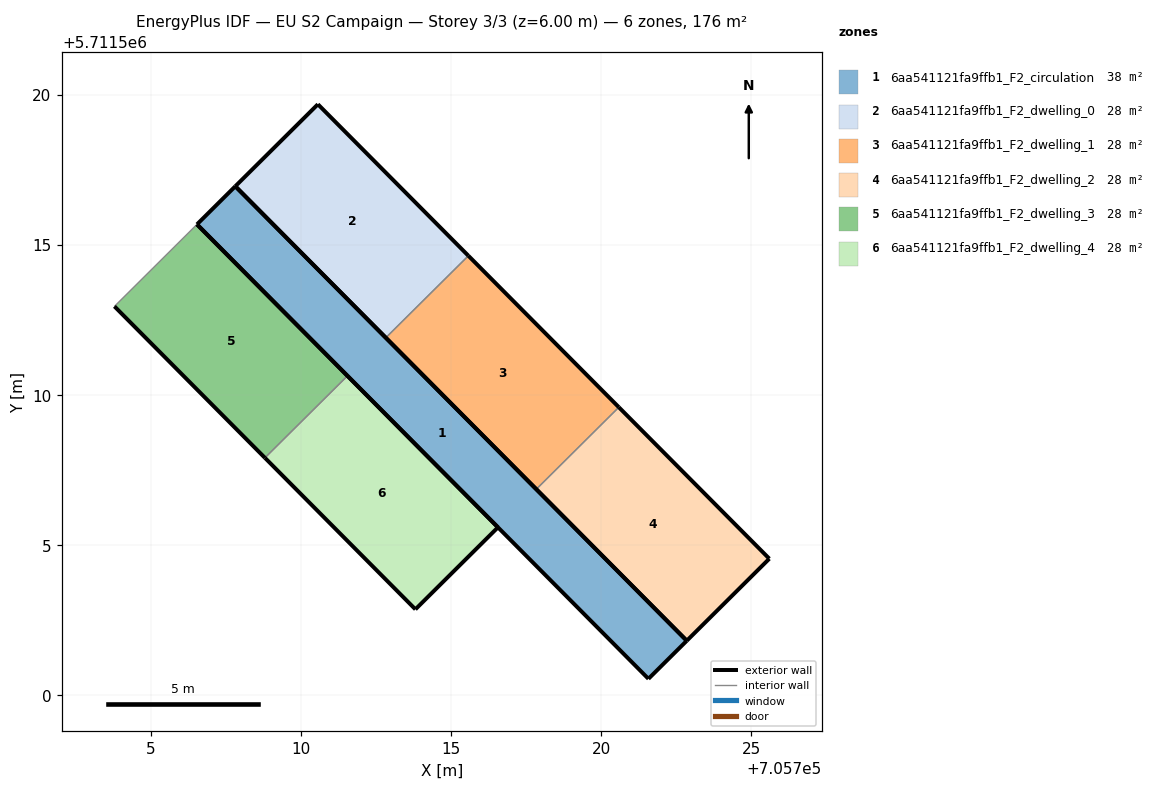
=== STOREY PLAN SPEC (per zone: floor XY polygon, exterior-wall plan segments, windows/doors) ===
zone 1: 6aa541121fa9ffb1_F2_circulation  (38.4 m²)
  floor: (705722.85, 5711501.82) (705707.82, 5711516.95) (705706.54, 5711515.68) (705721.58, 5711500.55)
  exterior wall: (705706.54, 5711515.68) – (705707.82, 5711516.95)  [1.8 m]
  exterior wall: (705707.82, 5711516.95) – (705722.85, 5711501.82)  [21.3 m]
  exterior wall: (705722.85, 5711501.82) – (705721.58, 5711500.55)  [1.8 m]
  exterior wall: (705721.58, 5711500.55) – (705706.54, 5711515.68)  [21.3 m]
zone 2: 6aa541121fa9ffb1_F2_dwelling_0  (27.6 m²)
  floor: (705715.58, 5711514.64) (705710.57, 5711519.68) (705707.82, 5711516.95) (705712.83, 5711511.91)
  exterior wall: (705712.83, 5711511.91) – (705707.82, 5711516.95)  [7.1 m]
  exterior wall: (705707.82, 5711516.95) – (705710.57, 5711519.68)  [3.9 m]
  exterior wall: (705710.57, 5711519.68) – (705715.58, 5711514.64)  [7.1 m]
  interior walls: 1
zone 3: 6aa541121fa9ffb1_F2_dwelling_1  (27.6 m²)
  floor: (705720.59, 5711509.59) (705715.58, 5711514.64) (705712.83, 5711511.91) (705717.84, 5711506.86)
  exterior wall: (705717.84, 5711506.86) – (705712.83, 5711511.91)  [7.1 m]
  exterior wall: (705715.58, 5711514.64) – (705720.59, 5711509.59)  [7.1 m]
  interior walls: 2
zone 4: 6aa541121fa9ffb1_F2_dwelling_2  (27.6 m²)
  floor: (705725.60, 5711504.55) (705720.59, 5711509.59) (705717.84, 5711506.86) (705722.85, 5711501.82)
  exterior wall: (705722.85, 5711501.82) – (705717.84, 5711506.86)  [7.1 m]
  exterior wall: (705720.59, 5711509.59) – (705725.60, 5711504.55)  [7.1 m]
  exterior wall: (705725.60, 5711504.55) – (705722.85, 5711501.82)  [3.9 m]
  interior walls: 1
zone 5: 6aa541121fa9ffb1_F2_dwelling_3  (27.6 m²)
  floor: (705711.55, 5711510.64) (705706.54, 5711515.68) (705703.79, 5711512.95) (705708.80, 5711507.91)
  exterior wall: (705706.54, 5711515.68) – (705711.55, 5711510.64)  [7.1 m]
  exterior wall: (705708.80, 5711507.91) – (705703.79, 5711512.95)  [7.1 m]
  interior walls: 2
zone 6: 6aa541121fa9ffb1_F2_dwelling_4  (27.6 m²)
  floor: (705716.56, 5711505.59) (705711.55, 5711510.64) (705708.80, 5711507.91) (705713.82, 5711502.86)
  exterior wall: (705711.55, 5711510.64) – (705716.56, 5711505.59)  [7.1 m]
  exterior wall: (705716.56, 5711505.59) – (705713.82, 5711502.86)  [3.9 m]
  exterior wall: (705713.82, 5711502.86) – (705708.80, 5711507.91)  [7.1 m]
  interior walls: 1

=== DERIVED (storey summary) ===
Building: EU S2 Campaign
Storey: 3 of 3  (floor level z = 6.00 m)
Storey gross floor area: 176.2 m²
Zones on this storey: 6
  - 6aa541121fa9ffb1_F2_circulation: floor 38.4 m²; exterior wall 46.3 m (138.8 m²); WWR 0.0%
  - 6aa541121fa9ffb1_F2_dwelling_0: floor 27.6 m²; exterior wall 18.1 m (54.3 m²); WWR 0.0%
  - 6aa541121fa9ffb1_F2_dwelling_1: floor 27.6 m²; exterior wall 14.2 m (42.7 m²); WWR 0.0%
  - 6aa541121fa9ffb1_F2_dwelling_2: floor 27.6 m²; exterior wall 18.1 m (54.3 m²); WWR 0.0%
  - 6aa541121fa9ffb1_F2_dwelling_3: floor 27.6 m²; exterior wall 14.2 m (42.7 m²); WWR 0.0%
  - 6aa541121fa9ffb1_F2_dwelling_4: floor 27.6 m²; exterior wall 18.1 m (54.3 m²); WWR 0.0%
Zone adjacency (shared interzone walls):
  - 6aa541121fa9ffb1_F2_dwelling_0 ↔ 6aa541121fa9ffb1_F2_dwelling_1
  - 6aa541121fa9ffb1_F2_dwelling_1 ↔ 6aa541121fa9ffb1_F2_dwelling_2
  - 6aa541121fa9ffb1_F2_dwelling_3 ↔ 6aa541121fa9ffb1_F2_dwelling_4